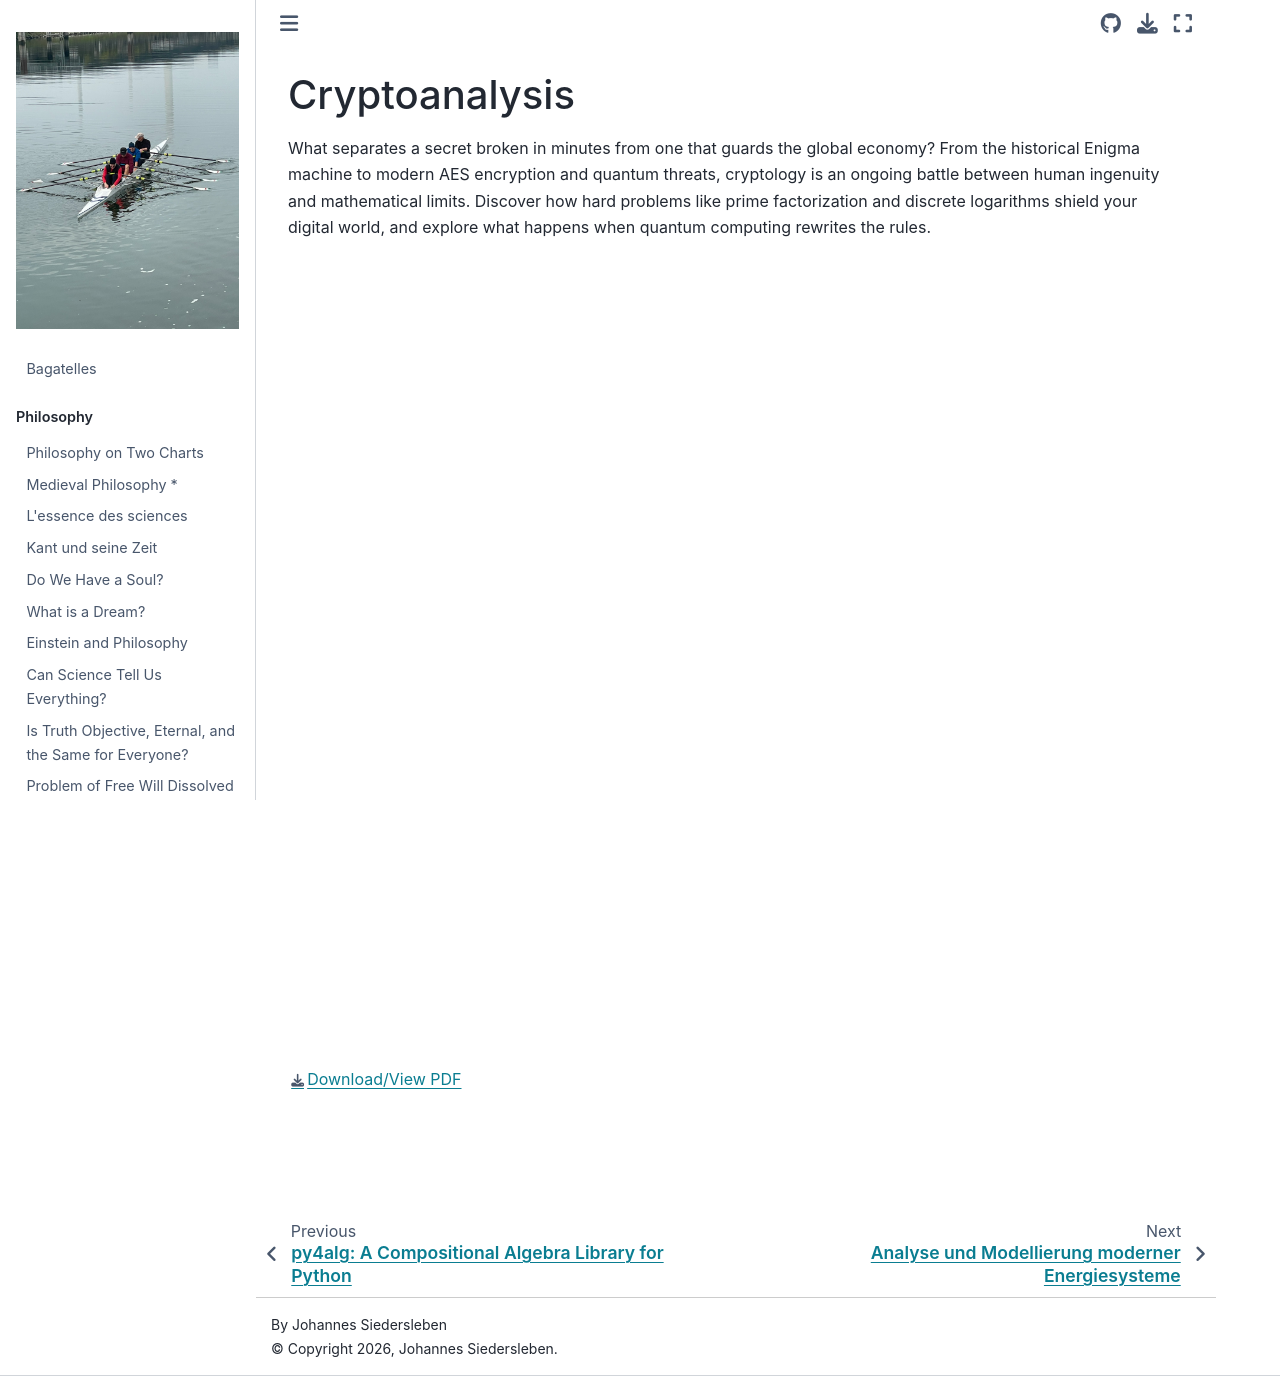

repository: johsieders/essays · page: computer-science/cryptoanalysis.html · generator: jekyll

# Cryptoanalysis


What separates a secret broken in minutes from one that guards the global economy? From the historical Enigma machine to modern AES encryption and quantum threats, cryptology is an ongoing battle between human ingenuity and mathematical limits. Discover how hard problems like prime factorization and discrete logarithms shield your digital world, and explore what happens when quantum computing rewrites the rules.

<embed src="../_static/cryptoanalysis.pdf" type="application/pdf" width="100%" height="800px" />

[Download/View PDF](../_static/cryptoanalysis.pdf)
